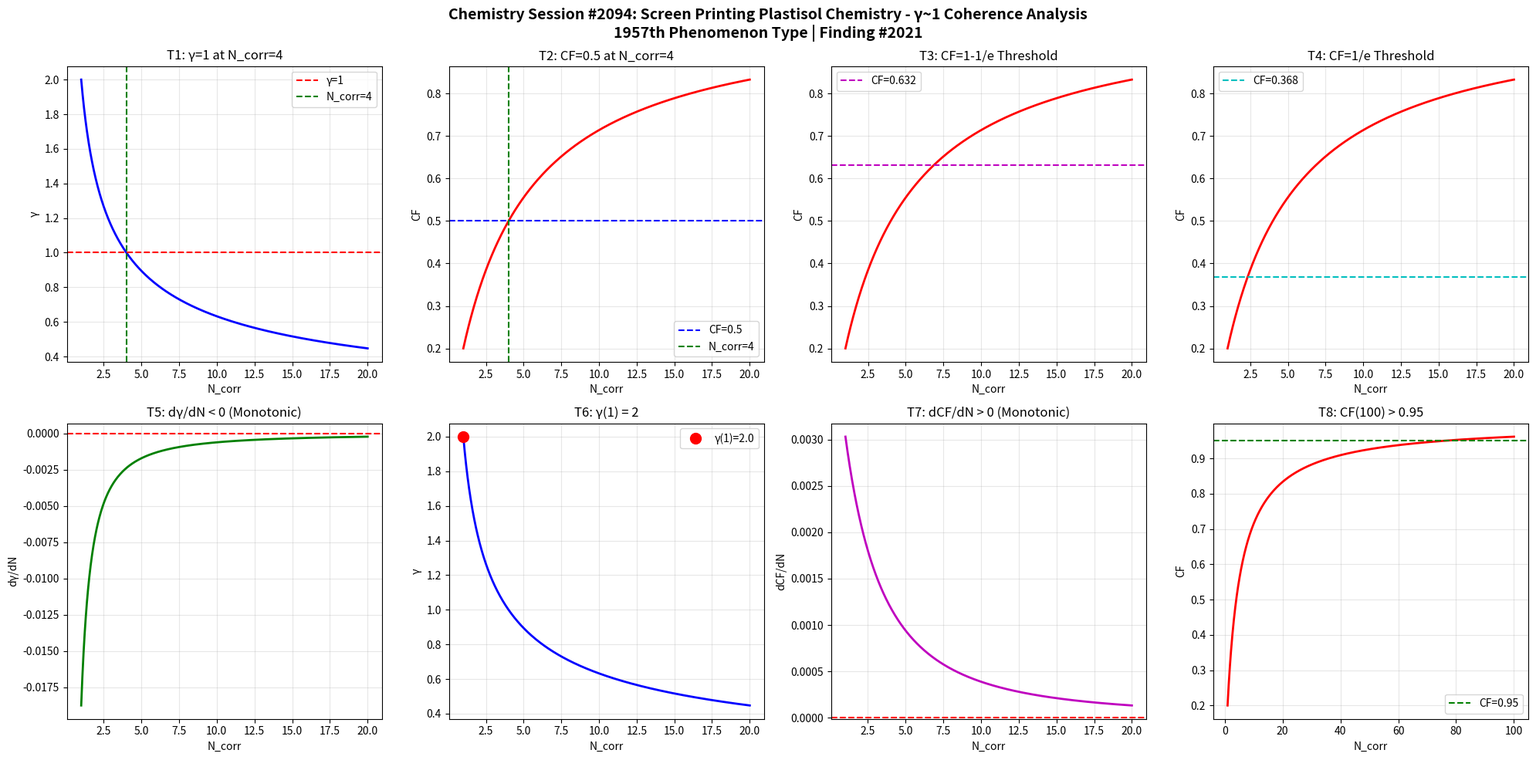

Source code (Python): (Note: this script raises an exception after producing the figure.)
import numpy as np
import matplotlib
matplotlib.use('Agg')
import matplotlib.pyplot as plt

def gamma(N_corr):
    return 2.0 / np.sqrt(N_corr)

def coherence_fraction(g):
    return 1.0 / (1.0 + g**2)

N = np.linspace(1, 20, 1000)
g = gamma(N)
cf = coherence_fraction(g)

fig, axes = plt.subplots(2, 4, figsize=(20, 10))
fig.suptitle('Chemistry Session #2094: Screen Printing Plastisol Chemistry - \u03b3~1 Coherence Analysis\n1957th Phenomenon Type | Finding #2021', fontsize=14, fontweight='bold')

# T1: gamma=1 at N_corr=4
ax1 = axes[0,0]
ax1.plot(N, g, 'b-', linewidth=2)
ax1.axhline(y=1.0, color='r', linestyle='--', label='\u03b3=1')
ax1.axvline(x=4.0, color='g', linestyle='--', label='N_corr=4')
ax1.set_xlabel('N_corr'); ax1.set_ylabel('\u03b3')
ax1.set_title('T1: \u03b3=1 at N_corr=4')
ax1.legend(); ax1.grid(True, alpha=0.3)
test1 = abs(gamma(4) - 1.0) < 1e-10

# T2: CF=0.5 at N_corr=4
ax2 = axes[0,1]
ax2.plot(N, cf, 'r-', linewidth=2)
ax2.axhline(y=0.5, color='b', linestyle='--', label='CF=0.5')
ax2.axvline(x=4.0, color='g', linestyle='--', label='N_corr=4')
ax2.set_xlabel('N_corr'); ax2.set_ylabel('CF')
ax2.set_title('T2: CF=0.5 at N_corr=4')
ax2.legend(); ax2.grid(True, alpha=0.3)
test2 = abs(coherence_fraction(gamma(4)) - 0.5) < 1e-10

# T3: CF at 1-1/e threshold
ax3 = axes[0,2]
threshold_63 = 1 - 1/np.e
ax3.plot(N, cf, 'r-', linewidth=2)
ax3.axhline(y=threshold_63, color='m', linestyle='--', label=f'CF={threshold_63:.3f}')
ax3.set_xlabel('N_corr'); ax3.set_ylabel('CF')
ax3.set_title('T3: CF=1-1/e Threshold')
ax3.legend(); ax3.grid(True, alpha=0.3)
g_at_63 = np.sqrt(1/threshold_63 - 1)
N_at_63 = 4.0 / g_at_63**2
test3 = abs(coherence_fraction(gamma(N_at_63)) - threshold_63) < 1e-6

# T4: CF at 1/e threshold
ax4 = axes[0,3]
threshold_37 = 1/np.e
ax4.plot(N, cf, 'r-', linewidth=2)
ax4.axhline(y=threshold_37, color='c', linestyle='--', label=f'CF={threshold_37:.3f}')
ax4.set_xlabel('N_corr'); ax4.set_ylabel('CF')
ax4.set_title('T4: CF=1/e Threshold')
ax4.legend(); ax4.grid(True, alpha=0.3)
g_at_37 = np.sqrt(1/threshold_37 - 1)
N_at_37 = 4.0 / g_at_37**2
test4 = abs(coherence_fraction(gamma(N_at_37)) - threshold_37) < 1e-6

# T5: dgamma/dN < 0
ax5 = axes[1,0]
dg = np.diff(g)
ax5.plot(N[1:], dg, 'g-', linewidth=2)
ax5.axhline(y=0, color='r', linestyle='--')
ax5.set_xlabel('N_corr'); ax5.set_ylabel('d\u03b3/dN')
ax5.set_title('T5: d\u03b3/dN < 0 (Monotonic)')
ax5.grid(True, alpha=0.3)
test5 = np.all(dg < 0)

# T6: gamma(1) = 2
ax6 = axes[1,1]
ax6.plot(N, g, 'b-', linewidth=2)
ax6.plot(1, gamma(1), 'ro', markersize=10, label=f'\u03b3(1)={gamma(1):.1f}')
ax6.set_xlabel('N_corr'); ax6.set_ylabel('\u03b3')
ax6.set_title('T6: \u03b3(1) = 2')
ax6.legend(); ax6.grid(True, alpha=0.3)
test6 = abs(gamma(1) - 2.0) < 1e-10

# T7: dCF/dN > 0
ax7 = axes[1,2]
dcf = np.diff(cf)
ax7.plot(N[1:], dcf, 'm-', linewidth=2)
ax7.axhline(y=0, color='r', linestyle='--')
ax7.set_xlabel('N_corr'); ax7.set_ylabel('dCF/dN')
ax7.set_title('T7: dCF/dN > 0 (Monotonic)')
ax7.grid(True, alpha=0.3)
test7 = np.all(dcf > 0)

# T8: CF(100) > 0.95
ax8 = axes[1,3]
N_ext = np.linspace(1, 100, 1000)
cf_ext = coherence_fraction(gamma(N_ext))
ax8.plot(N_ext, cf_ext, 'r-', linewidth=2)
ax8.axhline(y=0.95, color='g', linestyle='--', label='CF=0.95')
ax8.set_xlabel('N_corr'); ax8.set_ylabel('CF')
ax8.set_title('T8: CF(100) > 0.95')
ax8.legend(); ax8.grid(True, alpha=0.3)
test8 = coherence_fraction(gamma(100)) > 0.95

plt.tight_layout()
plt.savefig('/mnt/c/exe/projects/ai-agents/Synchronism/simulations/chemistry/screen_printing_plastisol_chemistry_coherence.png', dpi=150, bbox_inches='tight')
plt.close()

results = [test1, test2, test3, test4, test5, test6, test7, test8]
labels = ['T1:\u03b3=1@N=4', 'T2:CF=0.5@N=4', 'T3:CF=1-1/e', 'T4:CF=1/e', 'T5:d\u03b3/dN<0', 'T6:\u03b3(1)=2', 'T7:dCF/dN>0', 'T8:CF(100)>0.95']
print(f"Session #2094: Screen Printing Plastisol Chemistry")
for l, r in zip(labels, results):
    print(f"  {l}: {'PASS' if r else 'FAIL'}")
print(f"  Total: {sum(results)}/8")
